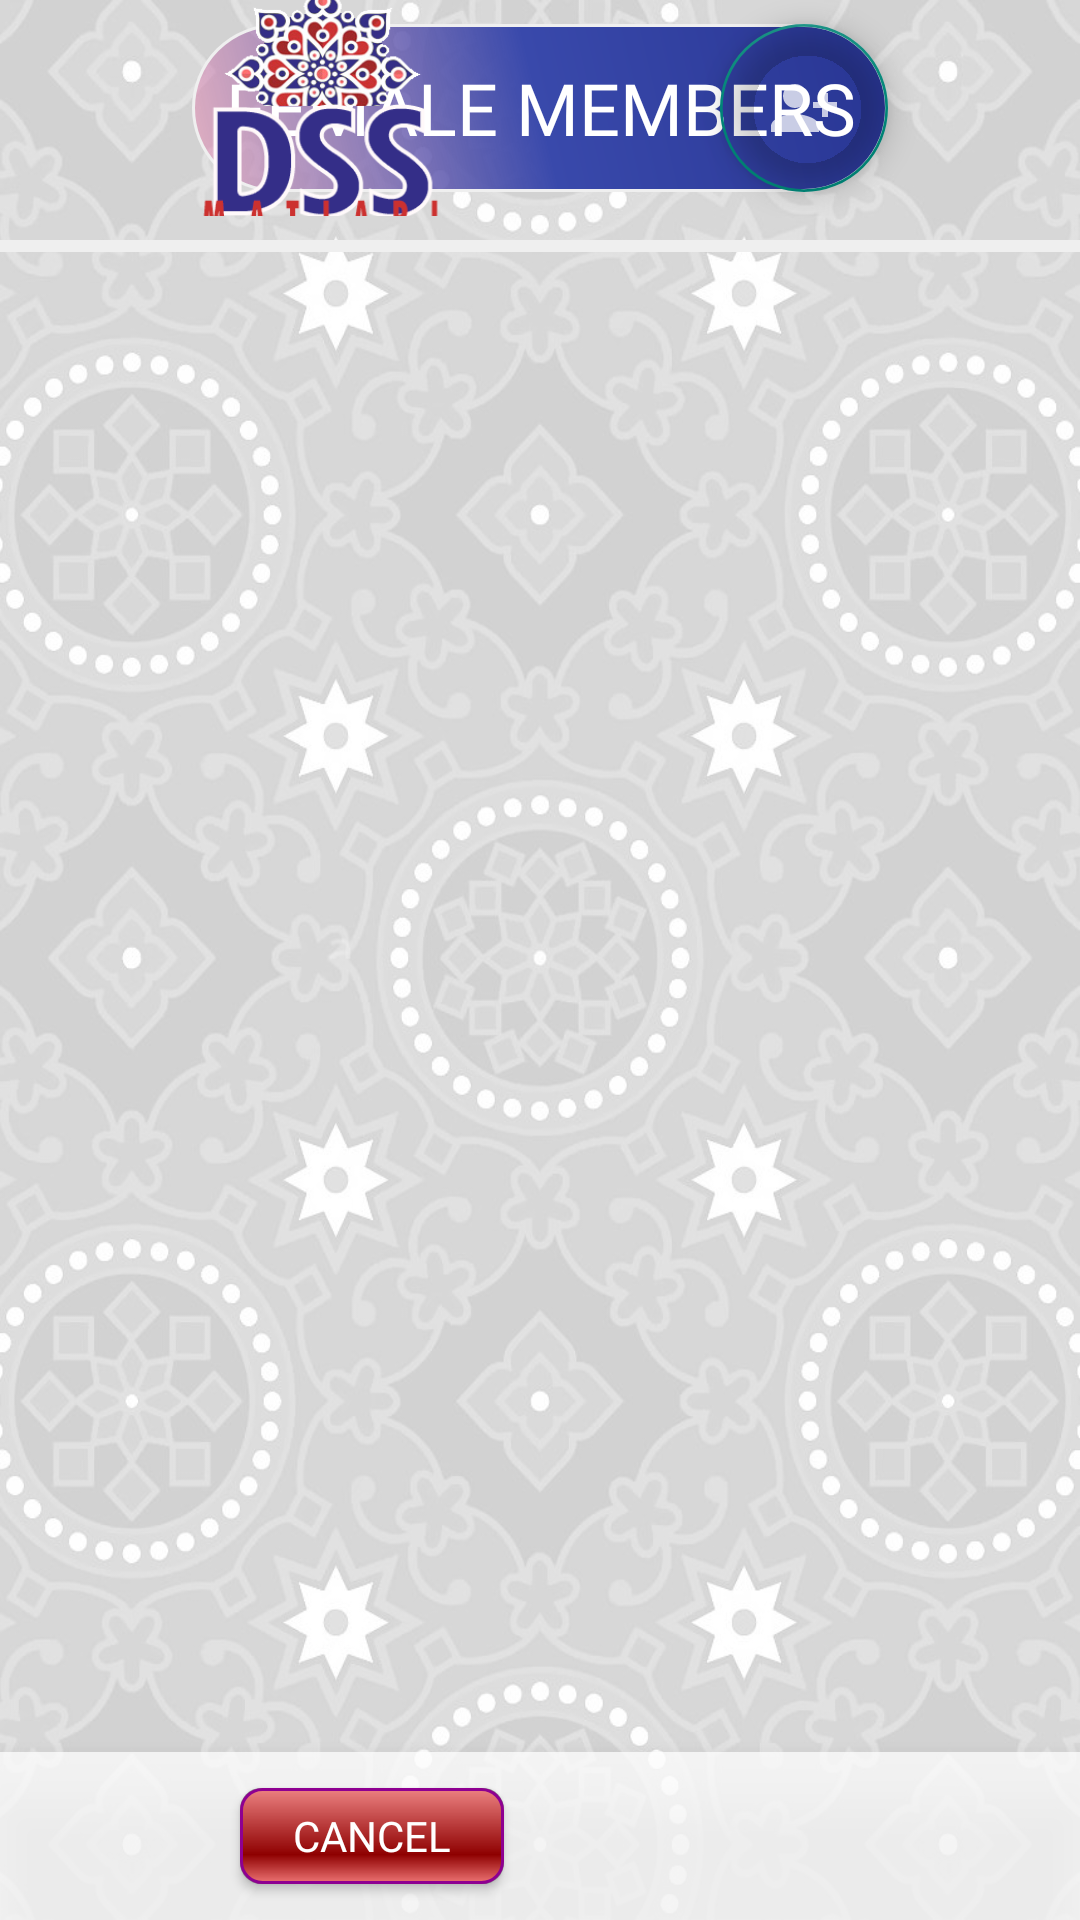

Reconstruct the res/layout file that produces this screen, plus the resources it refers to.
<!-- AndroidManifest.xml: application theme AppTheme -->
<!-- res/layout/activity_mwra.xml -->
<layout xmlns:android="http://schemas.android.com/apk/res/android"
    xmlns:tools="http://schemas.android.com/tools"
    xmlns:app="http://schemas.android.com/apk/res-auto">


    <data>

        <import type="android.view.View" />

        <variable
            name="callback"
            type="edu.aku.hassannaqvi.dss_matiari.ui.lists.MwraActivity" />
    </data>

    <LinearLayout
        android:layout_width="match_parent"
        android:layout_height="match_parent"
        android:animateLayoutChanges="true"
        android:background="@drawable/app_bg_gray"
        android:orientation="vertical">


        

        <RelativeLayout
            android:layout_width="match_parent"
            android:layout_height="wrap_content">


            <LinearLayout
                android:layout_width="match_parent"
                android:layout_height="match_parent"
                android:layout_marginTop="24dp"
                android:background="@drawable/top_round_shape"
                android:elevation="1dp"
                android:gravity="center_horizontal"
                android:orientation="vertical"
                android:paddingTop="56dp">

                <View
                    android:layout_width="match_parent"
                    android:layout_height="2dp"
                    android:background="@color/grayLight" />

                

                <View
                    android:layout_width="match_parent"
                    android:layout_height="2dp"
                    android:background="@color/grayLight"

                    android:padding="8dp" />

                <androidx.recyclerview.widget.RecyclerView
                    android:id="@+id/rvMembers"
                    android:layout_width="match_parent"
                    android:layout_height="match_parent"
                    android:layout_marginStart="110dp"
                    android:layout_marginEnd="110dp"
                    android:layout_marginBottom="56dp"
                    tools:itemCount="10"
                    tools:listitem="@layout/member_row" />

            </LinearLayout>

            <RelativeLayout
                android:layout_width="wrap_content"
                android:layout_height="72dp"
                android:elevation="5dp">

                <ImageView
                    android:layout_width="86dp"
                    android:layout_height="86dp"
                    android:layout_alignStart="@+id/fmHeading"
                    android:layout_centerInParent="true"
                    android:layout_marginTop="-16dp"
                    android:elevation="8dp"
                    android:src="@drawable/app_icon" />

                <TextView
                    android:id="@+id/fmHeading"
                    android:layout_width="match_parent"
                    android:layout_height="wrap_content"
                    android:layout_centerInParent="true"
                    android:layout_marginStart="64dp"
                    android:layout_marginEnd="64dp"
                    android:background="@drawable/capsule"
                    android:elevation="1dp"
                    android:fontFamily="@font/roboto"
                    android:gravity="center_horizontal|center_vertical"
                    android:minHeight="56dp"
                    android:radius="10dp"
                    android:text="FEMALE MEMBERS"
                    android:textAppearance="@style/TextAppearance.AppCompat.Headline"
                    android:textColor="@color/white" />

                <com.google.android.material.floatingactionbutton.FloatingActionButton
                    android:id="@+id/fab"
                    android:layout_width="wrap_content"
                    android:layout_height="wrap_content"
                    android:layout_gravity="end|bottom"
                    android:layout_alignEnd="@id/fmHeading"
                    android:layout_centerInParent="true"
                    android:backgroundTint="@android:color/transparent"
                    android:src="@drawable/ic_person_add" />
            </RelativeLayout>

            <LinearLayout
                android:id="@+id/navigation"
                android:layout_width="match_parent"
                android:layout_height="56dp"
                android:layout_alignParentBottom="true"
                android:layout_marginBottom="56dp"
                android:background="@color/whiteOverlay"
                android:elevation="10dp"
                android:gravity="center"
                android:orientation="horizontal"
                app:elevation="50dp">

                <Button
                    android:id="@+id/btn_End"
                    android:layout_width="wrap_content"
                    android:layout_height="wrap_content"
                    android:layout_margin="12dp"
                    android:background="@drawable/button_shape_red"
                    android:drawableTint="#ea0000"
                    android:onClick="BtnEnd"
                    android:text="Cancel"
                    android:textColor="@color/white" />

                <Button
                    android:id="@+id/btn_Continue"
                    android:layout_width="wrap_content"
                    android:layout_height="wrap_content"
                    android:layout_margin="12dp"
                    android:background="@drawable/button_shape_green"
                    android:drawableTint="#00ea00"
                    android:onClick="btnContinue"
                    android:text="Save"
                    android:textColor="@color/white"
                    android:visibility="invisible" />

            </LinearLayout>
        </RelativeLayout>

    </LinearLayout>


</layout>
<!-- res/layout/member_row.xml (included above) -->
<LinearLayout xmlns:android="http://schemas.android.com/apk/res/android"
    android:layout_width="match_parent"
    android:layout_height="wrap_content"
    android:layout_margin="2dp"
    android:layout_marginStart="24dp"
    android:layout_marginEnd="24dp"
    android:animateLayoutChanges="true"
    android:orientation="vertical">

    <androidx.cardview.widget.CardView
        android:id="@+id/cvItem"
        style="@style/cardView"
        android:layout_margin="2dp"
        android:background="?android:attr/selectableItemBackground"
        android:paddingBottom="0dp"

        >

        <RelativeLayout
            android:layout_width="match_parent"
            android:layout_height="wrap_content">

            <ImageView
                android:id="@+id/fmRow"
                android:layout_width="match_parent"
                android:layout_height="match_parent"
                android:layout_alignParentTop="true"
                android:layout_alignParentEnd="true"
                android:scaleType="centerCrop" />

            <LinearLayout
                android:layout_width="match_parent"
                android:layout_height="wrap_content"
                android:layout_margin="0dp"
                android:gravity="center_horizontal"
                android:orientation="horizontal"
                android:padding="0dp">

                <ImageView
                    android:id="@+id/indicator"
                    android:layout_width="56dp"
                    android:layout_height="match_parent"
                    android:background="@color/colorAccent"
                    android:src="@drawable/ic_girl"
                    android:elevation="2dp" />

                <LinearLayout

                    android:layout_width="match_parent"
                    android:layout_height="wrap_content"
                    android:orientation="vertical"
                    android:padding="8dp">

                    <LinearLayout
                        android:layout_width="match_parent"
                        android:layout_height="wrap_content"
                        android:orientation="horizontal">

                        <TextView
                            android:id="@+id/hh02"
                            android:layout_width="wrap_content"
                            android:layout_height="wrap_content"
                            android:text="Female Name"
                            android:textColor="@color/grayDark"
                            android:textSize="16sp"
                            android:textStyle="bold" />

                        <TextView
                            android:id="@+id/hh05"
                            android:layout_width="wrap_content"
                            android:layout_height="wrap_content"
                            android:paddingStart="12dp"
                            android:text="Female Age"
                            android:textColor="@color/gray"
                            android:textStyle="italic" />
                    </LinearLayout>

                    <LinearLayout
                        android:layout_width="match_parent"
                        android:layout_height="wrap_content"
                        android:orientation="horizontal">

                        <TextView
                            android:id="@+id/hh06"
                            android:layout_width="0dp"
                            android:layout_height="wrap_content"
                            android:layout_weight="1"
                            android:text="Marital Status" />

                        <TextView
                            android:id="@+id/secStatus"
                            android:layout_width="wrap_content"
                            android:layout_height="wrap_content"
                            android:layout_gravity="end"
                            android:background="@color/grayLight"
                            android:gravity="center_vertical|center_horizontal"
                            android:letterSpacing="0.24"
                            android:paddingStart="12dp"
                            android:paddingTop="2dp"
                            android:paddingEnd="12dp"
                            android:paddingBottom="2dp"
                            android:text="Status"
                            android:textColor="@color/white"
                            android:textSize="11dp"
                            android:textStyle="italic|normal" />
                    </LinearLayout>
                </LinearLayout>

            </LinearLayout>
        </RelativeLayout>
    </androidx.cardview.widget.CardView>

</LinearLayout>
<!-- resources referenced by this layout -->
<resources>
  <color name="colorAccent">#D81B60</color>
  <color name="colorPrimary">#3949AB</color>
  <color name="gray">#898989</color>
  <color name="grayDark">#5e5e5e</color>
  <color name="grayLight">#efefef</color>
  <color name="white">#FFFFFFFF</color>
  <color name="whiteOverlay">#beffffff</color>
  <!-- drawable ic_girl (drawable-v24) -->
  <vector xmlns:android="http://schemas.android.com/apk/res/android"
      android:width="24dp"
      android:height="24dp"
      android:viewportWidth="24"
      android:viewportHeight="24">
      <path
          android:fillColor="#ffffff"
          android:pathData="m13.5,22v-6h3L13.96,8.37c-0.28,-0.82 -1.04,-1.37 -1.9,-1.37h-0.12c-0.86,0 -1.63,0.55 -1.9,1.37L7.5,16H10.5v6zM12,6c1.11,0 2,-0.89 2,-2 0,-1.11 -0.89,-2 -2,-2 -1.11,0 -2,0.89 -2,2 0,1.11 0.89,2 2,2z" />
  </vector>
  <!-- drawable ic_members_done (drawable) -->
  <vector xmlns:android="http://schemas.android.com/apk/res/android"
      android:width="36dp"
      android:height="36dp"
      android:alpha="0.24"
      android:autoMirrored="true"
      android:viewportWidth="24"
      android:viewportHeight="24">
      <path
          android:fillColor="@color/colorPrimary"
          android:pathData="M12,1L3,5v6c0,5.55 3.84,10.74 9,12 5.16,-1.26 9,-6.45 9,-12L21,5l-9,-4zM10,17l-4,-4 1.41,-1.41L10,14.17l6.59,-6.59L18,9l-8,8z" />
  </vector>
  <!-- drawable ic_person_add (drawable) -->
  <vector xmlns:android="http://schemas.android.com/apk/res/android"
      android:width="48dp"
      android:height="48dp"
      android:autoMirrored="true"
      android:viewportWidth="24"
      android:viewportHeight="24">
      <path
          android:fillColor="@color/whiteOverlay"
          android:pathData="M13,8c0,-2.21 -1.79,-4 -4,-4S5,5.79 5,8s1.79,4 4,4S13,10.21 13,8zM15,10v2h3v3h2v-3h3v-2h-3V7h-2v3H15zM1,18v2h16v-2c0,-2.66 -5.33,-4 -8,-4S1,15.34 1,18z" />
  </vector>
  <style name="Toolbar.SubtitleText" parent="TextAppearance.Widget.AppCompat.Toolbar.Subtitle">
          <item name="android:textSize">11sp</item>
          <item name="android:textStyle">italic</item>
      </style>
  <style name="Toolbar.TitleText" parent="TextAppearance.Widget.AppCompat.Toolbar.Title">
          <item name="android:textSize">16sp</item>
          <item name="android:textStyle">bold</item>
          <item name="android:background">@color/colorPrimary</item>
      </style>
  <style name="ToolbarTheme" parent="@style/ThemeOverlay.AppCompat.Dark.ActionBar">
          
          <item name="android:textColorPrimary">@color/white</item>
          
          <item name="actionMenuTextColor">@color/white</item>
          
          <item name="colorAccent">@color/colorAccent</item>
          
          <item name="colorControlNormal">@color/colorPrimary</item>
          
          <item name="colorControlActivated">@color/colorAccentLight</item>
          
          <item name="colorControlHighlight">@color/colorAccent</item>
  
          
          
      </style>
  <style name="AppTheme" parent="Theme.AppCompat.Light.NoActionBar">
          <item name="fontFamily">@font/roboto</item>
          <item name="android:layoutDirection">ltr</item>
          <item name="android:actionBarStyle">@style/topBarStyle</item>
      </style>
  <color name="colorPrimaryDark">#283593</color>
  <color name="colorAccentLightOverlay">#7fF48FB1</color>
  <color name="colorAccentLight">#F48FB1</color>
  <style name="topBarStyle" parent="Theme.AppCompat.Light.NoActionBar">
          <item name="android:textColorSecondary">@color/white</item>
          <item name="android:background">@color/colorPrimary</item>
          <item name="android:typeface">sans</item>
          <item name="android:fontFamily">@font/urdu_nastaleeq</item>
          <item name="android:maxHeight">@dimen/abc_action_bar_default_height_material</item>
          <item name="popupTheme">@style/ThemeOverlay.AppCompat.Light</item>
          <item name="titleTextAppearance">@style/Widget.AppCompat.Toolbar</item>
      </style>
</resources>
